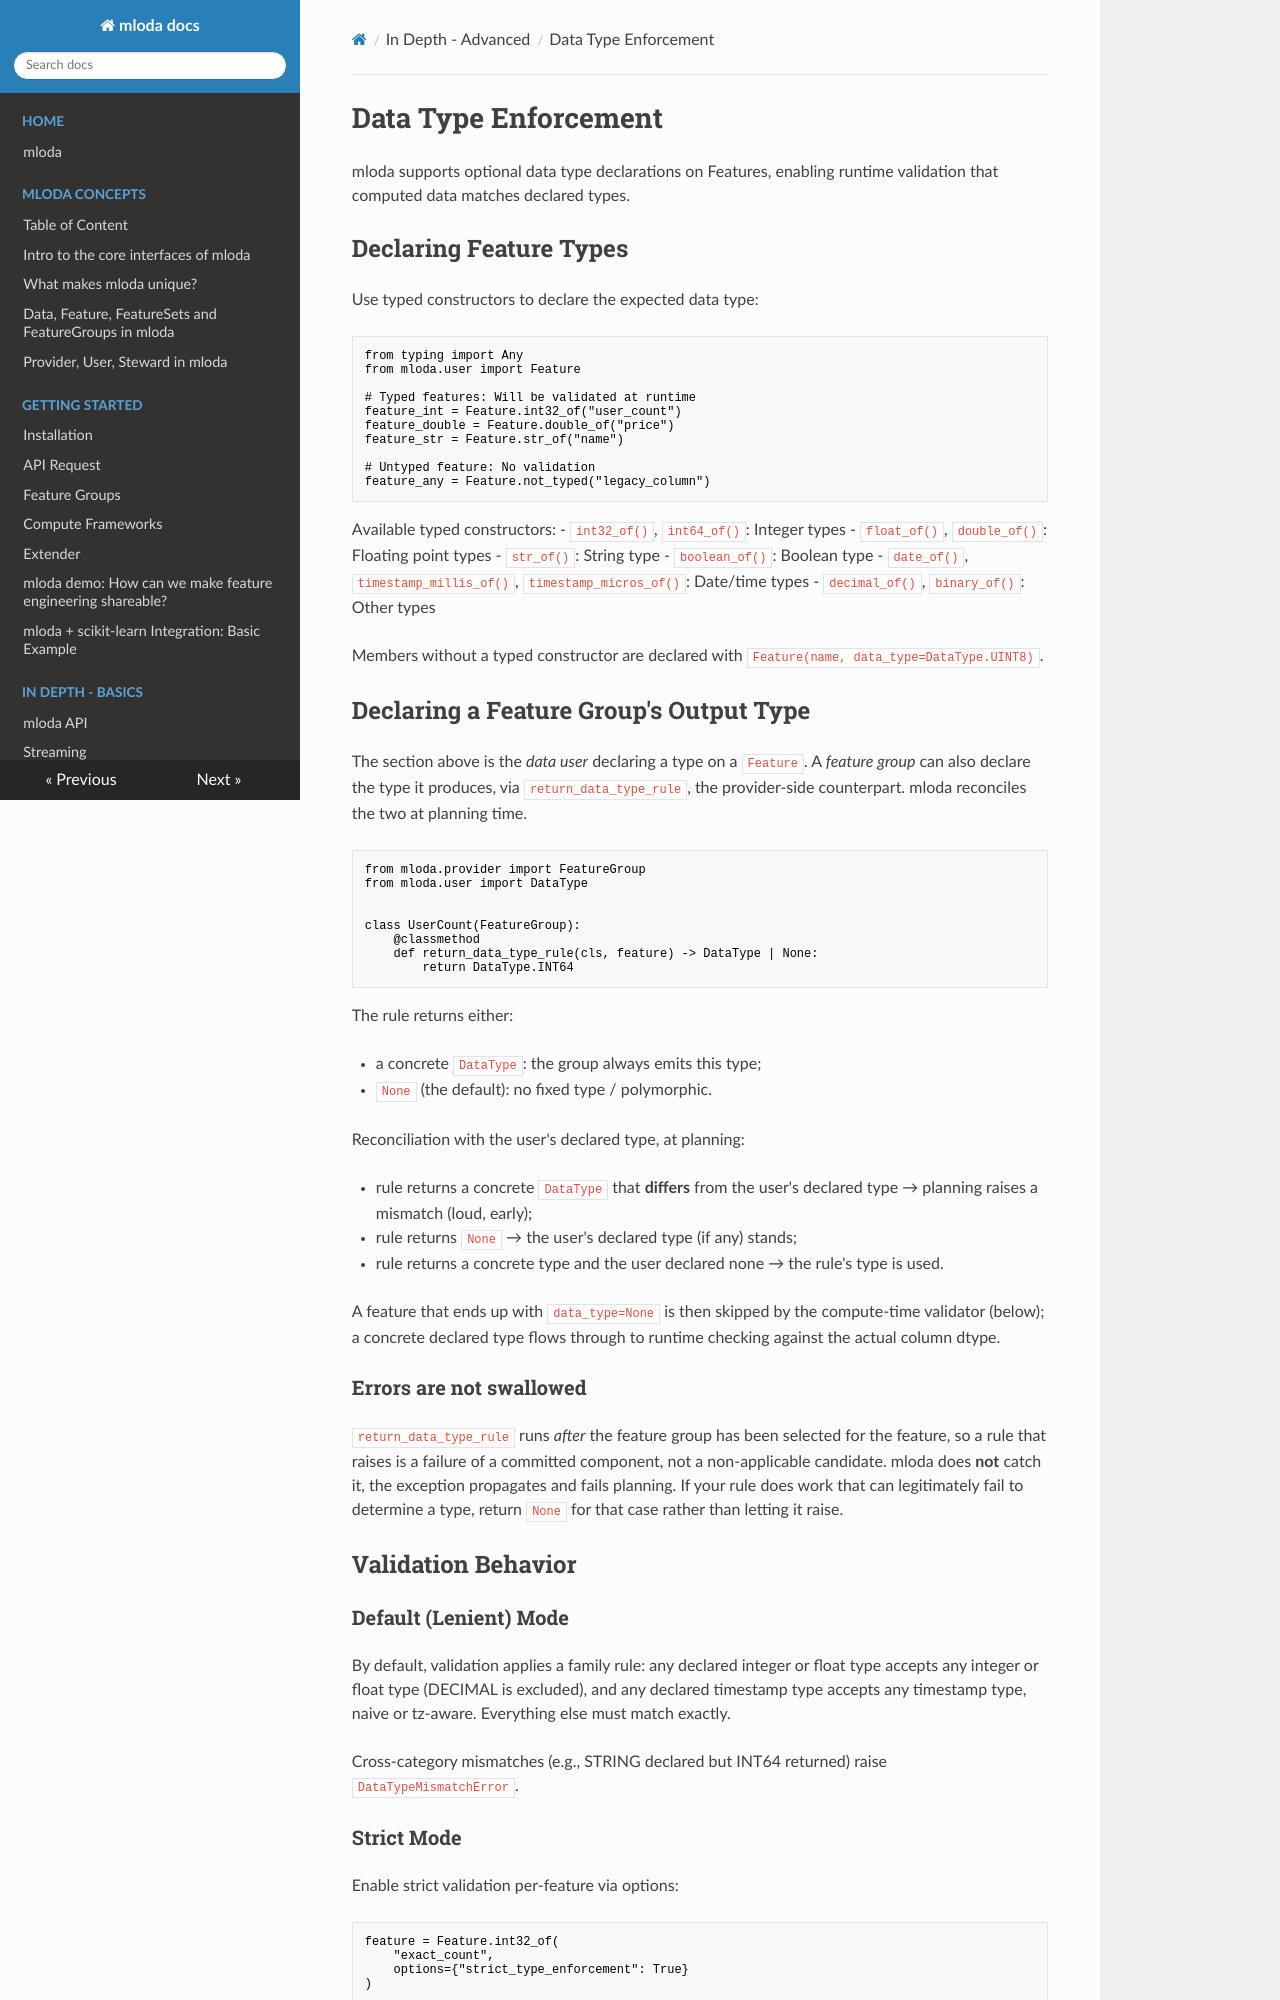

repository: mloda-ai/mloda · page: in_depth/data-type-enforcement/index.html · generator: mkdocs

# Data Type Enforcement

mloda supports optional data type declarations on Features, enabling runtime validation that computed data matches declared types.

## Declaring Feature Types

Use typed constructors to declare the expected data type:

```python
from typing import Any
from mloda.user import Feature

# Typed features: Will be validated at runtime
feature_int = Feature.int32_of("user_count")
feature_double = Feature.double_of("price")
feature_str = Feature.str_of("name")

# Untyped feature: No validation
feature_any = Feature.not_typed("legacy_column")
```

Available typed constructors:
- `int32_of()`, `int64_of()`: Integer types
- `float_of()`, `double_of()`: Floating point types
- `str_of()`: String type
- `boolean_of()`: Boolean type
- `date_of()`, `timestamp_millis_of()`, `timestamp_micros_of()`: Date/time types
- `decimal_of()`, `binary_of()`: Other types

Members without a typed constructor are declared with `Feature(name, data_type=DataType.UINT8)`.

## Declaring a Feature Group's Output Type

The section above is the *data user* declaring a type on a `Feature`. A *feature group* can also
declare the type it produces, via `return_data_type_rule`, the provider-side counterpart. mloda
reconciles the two at planning time.

```python
from mloda.provider import FeatureGroup
from mloda.user import DataType


class UserCount(FeatureGroup):
    @classmethod
    def return_data_type_rule(cls, feature) -> DataType | None:
        return DataType.INT64
```

The rule returns either:

- a concrete `DataType`: the group always emits this type;
- `None` (the default): no fixed type / polymorphic.

Reconciliation with the user's declared type, at planning:

- rule returns a concrete `DataType` that **differs** from the user's declared type → planning raises a mismatch (loud, early);
- rule returns `None` → the user's declared type (if any) stands;
- rule returns a concrete type and the user declared none → the rule's type is used.

A feature that ends up with `data_type=None` is then skipped by the compute-time validator (below);
a concrete declared type flows through to runtime checking against the actual column dtype.

### Errors are not swallowed

`return_data_type_rule` runs *after* the feature group has been selected for the feature, so a rule
that raises is a failure of a committed component, not a non-applicable candidate. mloda does **not**
catch it, the exception propagates and fails planning. If your rule does work that can legitimately
fail to determine a type, return `None` for that case rather than letting it raise.

## Validation Behavior

### Default (Lenient) Mode

By default, validation applies a family rule: any declared integer or float type accepts any integer or float type (DECIMAL is excluded), and any declared timestamp type accepts any timestamp type, naive or tz-aware. Everything else must match exactly.

Cross-category mismatches (e.g., STRING declared but INT64 returned) raise `DataTypeMismatchError`.

### Strict Mode

Enable strict validation per-feature via options:

```python
feature = Feature.int32_of(
    "exact_count",
    options={"strict_type_enforcement": True}
)
```

In strict mode, only exact type matches or widening conversions are allowed:

| Declared Type | Compatible Actual Types |
|---------------|------------------------|
| INT32 | INT8, UINT8 |
| INT64 | INT8, INT32, UINT8 |
| UINT64 | UINT8 |
| DOUBLE | FLOAT, INT8, INT32, INT64, UINT8, UINT64 |
| TIMESTAMP_MICROS | TIMESTAMP_MILLIS |

Naive and tz-aware timestamps never widen into each other.
